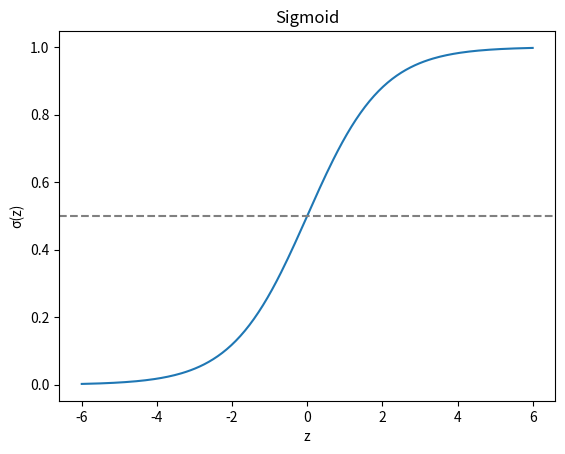

This chart was generated by the following Python code:
# -*- coding: utf-8 -*-
# ==========================================================================
# The sigmoid curve [matplotlib / With NumPy and pandas]
# ==========================================================================
# WHAT IT IS
# The sigmoid squashes any number into the range 0 to 1: 1 / (1 + np.exp(-z)).
# At z = 0 it is exactly 0.5, large positive inputs approach 1 and large
# negative ones approach 0. That is why it turns a score into a probability.
# Drag z along the curve.
#
# WHERE YOU USE IT
# Logistic regression and the output layer of a binary classifier use it.
# Plotting it shows the saturation: far from zero the curve is flat, so
# learning slows.
#
# RUN IT:  python 02_data-1.py
#

import numpy as np
import matplotlib.pyplot as plt

z = np.linspace(-6, 6, 200)
sig = 1 / (1 + np.exp(-z))

fig, ax = plt.subplots()
ax.plot(z, sig)
ax.axhline(0.5, color="gray", linestyle="--")
ax.set(title="Sigmoid", xlabel="z", ylabel="σ(z)")
plt.show()
print(round(float(1 / (1 + np.exp(-2))), 3))

# --------------------------------------------------------------------------
# EXPECTED OUTPUT
# 0.881
